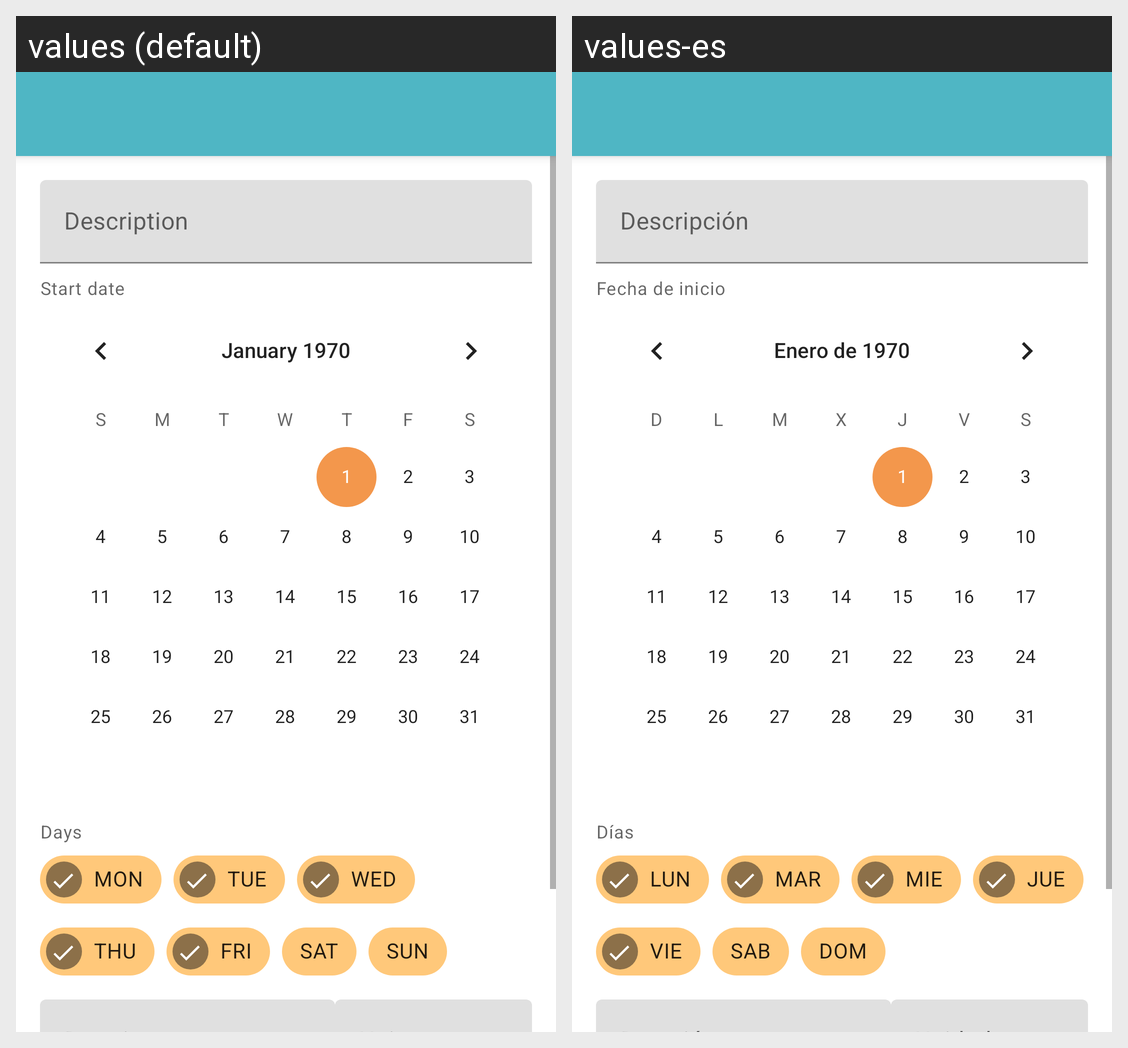

Strings drawn on this Android screen and how each of the app's shown locales translates them:
Android screen res/layout/fragment_create_habit.xml rendered under 2 locales, left to right: values (default), values-es. Device: Nexus 5 (rendered at 1080×1920; each locale shown at half size, 540×960, under a caption strip naming it); theme Theme.RickTracker.
Strings drawn on this screen, with the default value and each locale's value (text and hints the layout hard-codes, and strings that could not be matched under every locale, appear in the picture but are not listed):

description
  values: Description
  values-es: Descripción

start_date
  values: Start date
  values-es: Fecha de inicio

days
  values: Days
  values-es: Días

day_monday
  values: MON
  values-es: LUN

day_tuesday
  values: TUE
  values-es: MAR

day_wednesday
  values: WED
  values-es: MIE

day_thursday
  values: THU
  values-es: JUE

day_friday
  values: FRI
  values-es: VIE

day_saturday
  values: SAT
  values-es: SAB

day_sunday
  values: SUN
  values-es: DOM
